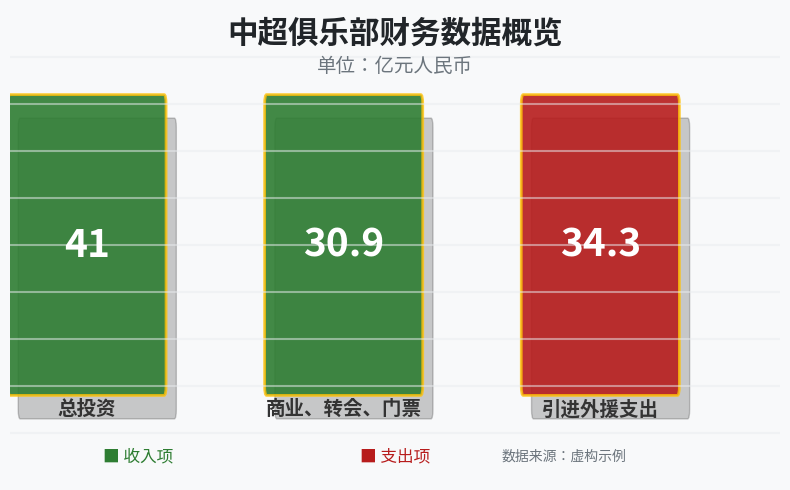

Here is the Python script that generated this plot:
import matplotlib.pyplot as plt
import matplotlib.patches as patches

# 数据
labels = ["总投资", "商业、转会、门票", "引进外援支出"]
values = [41, 30.9, 34.3]
colors = ["#2E7D32", "#2E7D32", "#B71C1C"]  # 绿色和红色
highlight_color = "#FFC107"  # 黄色高亮

# 创建画布
fig, ax = plt.subplots(figsize=(8, 5), facecolor='#f8f9fa')
ax.set_ylim(0, 1)
ax.set_xlim(0, len(values) * 2.5)  # 增加x轴空间
ax.axis('off')

# 绘制背景网格
for i in range(1, 10):
    ax.axhline(y=i*0.1, color='#e9ecef', linestyle='-', alpha=0.5)

# 绘制数据块
for i in range(len(values)):
    # 添加阴影效果
    shadow = patches.FancyBboxPatch(
        (i * 2.5 + 0.1, 0.15), 1.5, 0.6, 
        boxstyle=patches.BoxStyle("Round", pad=0.02),
        facecolor='black', alpha=0.2
    )
    ax.add_patch(shadow)
    
    # 绘制主方块
    rect = patches.FancyBboxPatch(
        (i * 2.5, 0.2), 1.5, 0.6, 
        boxstyle=patches.BoxStyle("Round", pad=0.02),
        facecolor=colors[i], edgecolor="none", alpha=0.9
    )
    ax.add_patch(rect)
    
    # 添加边框高亮
    highlight = patches.FancyBboxPatch(
        (i * 2.5, 0.2), 1.5, 0.6, 
        boxstyle=patches.BoxStyle("Round", pad=0.02),
        facecolor='none', edgecolor=highlight_color, 
        linewidth=2, alpha=0.8
    )
    ax.add_patch(highlight)
    
    # 绘制数值文字
    ax.text(
        i * 2.5 + 0.75, 0.5, f"{values[i]}", 
        ha="center", va="center", fontsize=28, 
        color="white", fontweight='bold',
        bbox=dict(facecolor='none', edgecolor='none')
    )
    
    # 绘制标签文字
    ax.text(
        i * 2.5 + 0.75, 0.15, labels[i], 
        ha="center", va="center", fontsize=14, 
        color="#333333", fontweight='bold'
    )

# 添加标题
ax.text(
    (len(values) * 2.5) / 2, 0.95, "中超俱乐部财务数据概览", 
    ha="center", va="center", fontsize=22, 
    color="#212529", fontweight='bold'
)

# 添加副标题
ax.text(
    (len(values) * 2.5) / 2, 0.88, "单位：亿元人民币", 
    ha="center", va="center", fontsize=14, 
    color="#6c757d"
)

# 添加图例
ax.text(
    1.25, 0.05, "■ 收入项", 
    ha="center", va="center", fontsize=12, 
    color="#2E7D32"
)
ax.text(
    3.75, 0.05, "■ 支出项", 
    ha="center", va="center", fontsize=12, 
    color="#B71C1C"
)

# 添加数据来源
ax.text(
    (len(values) * 2.5) - 1.5, 0.05, "数据来源：虚构示例", 
    ha="right", va="center", fontsize=10, 
    color="#6c757d"
)

# 微调布局
plt.tight_layout()

# 显示图表
plt.show()
